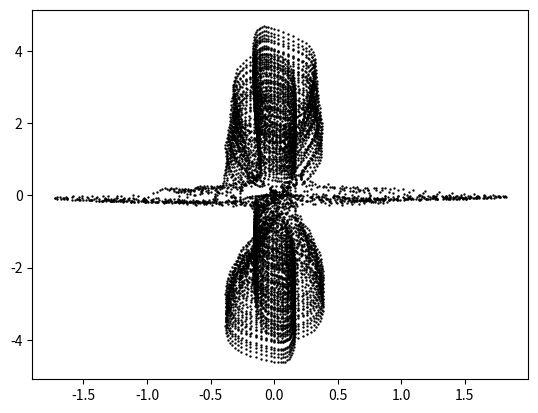

Reproduce this figure in Python.
import numpy as np
import matplotlib.pyplot as plt
import math
import numpy.linalg as LA


class hamiltonian:
    def __init__(self, b, d, l, M, o):
        self.b, self.d, self.l, self.M, self.o = b, d, l, M, o

        self.tx = 0.5 * np.array([[complex(0, 0), complex(0, 0), complex(1, 0), complex(self.l, 0)],
                                  [complex(0, 0), complex(0, 0), complex(self.l, 0), complex(1, 0)],
                                  [complex(1, 0), complex(-self.l, 0), complex(0, 0), complex(0, 0)],
                                  [complex(-self.l, 0), complex(1, 0), complex(0, 0), complex(0, 0)]])

        self.ttx = 0.5 * np.array([[complex(0, 0), complex(0, 0), complex(1, 0), complex(-self.l, 0)],
                                   [complex(0, 0), complex(0, 0), complex(-self.l, 0), complex(1, 0)],
                                   [complex(1, 0), complex(self.l, 0), complex(0, 0), complex(0, 0)],
                                   [complex(self.l, 0), complex(1, 0), complex(0, 0), complex(0, 0)]])

        self.tz = 0.5 * np.array([[complex(0, 0), complex(0, 0), complex(0.5 * (1 + self.l), 0), complex(0, 0)],
                                  [complex(0, 0), complex(0, 0), complex(0, 0), complex(0.5 * (1 - self.l), 0)],
                                  [complex(0.5 * (1 - self.l), 0), complex(0, 0), complex(0, 0), complex(0, 0)],
                                  [complex(0, 0), complex(0.5 * (1 + self.l), 0), complex(0, 0), complex(0, 0)]])

        self.ttz = 0.5 * np.array([[complex(0, 0), complex(0, 0), complex(0.5 * (1 - self.l), 0), complex(0, 0)],
                                   [complex(0, 0), complex(0, 0), complex(0, 0), complex(0.5 * (1 + self.l), 0)],
                                   [complex(0.5 * (1 + self.l), 0), complex(0, 0), complex(0, 0), complex(0, 0)],
                                   [complex(0, 0), complex(0.5 * (1 - self.l), 0), complex(0, 0), complex(0, 0)]])

    def onsite_matrix(self, ky):
        return np.array([[complex(self.b * (math.sin(0) + math.cos(0)), 0),
                          complex(self.b * (math.sin(0) + math.cos(0)), -self.b * (math.sin(0) + math.cos(0))),
                          complex(math.cos(ky) - self.M + self.d, 0),
                          complex(-self.l * math.sin(ky), 0)],
                         [complex(self.b * (math.sin(0) + math.cos(0)), self.b * (math.sin(0) + math.cos(0))),
                          complex(-self.b * (math.sin(0) + math.cos(0)), 0),
                          complex(-self.l * math.sin(ky), 0),
                          complex(math.cos(ky) - self.M + self.d, 0)],
                         [complex(math.cos(ky) - self.M + self.d, 0),
                          complex(self.l * math.sin(ky), 0),
                          complex(self.b * (math.sin(0) + math.cos(0)), 0),
                          complex(self.b * (math.sin(0) + math.cos(0)), -self.b * (math.sin(0) + math.cos(0)))],
                         [complex(-self.l * math.sin(ky), 0),
                          complex(math.cos(ky) - self.M + self.d, 0),
                          complex(self.b * (math.sin(0) + math.cos(0)), self.b * (math.sin(0) + math.cos(0))),
                          complex(-self.b * (math.sin(0) + math.cos(0)), 0)]])

    def logical_matrix(self, n):
        lm = []
        lm_om, lm_tx, lm_ttx, lm_tz, lm_ttz = "om", "tx", "ttx", "tz", "ttz"
        z_counter = int(np.sqrt(n)) - 1
        counter = 0
        layer_size = int(np.sqrt(n))

        for i in range(n):
            lmr = []
            for j in range(n):
                lmr.append("0")
            lm.append(lmr)

        for i in range(n - 1):
            for j in range(n - 1):
                if i == j:
                    lm[i][j] = lm_om
                    if counter < z_counter:
                        lm[i][j + 1] = lm_ttx
                        lm[i + 1][j] = lm_tx
                        counter = counter + 1
                    else:
                        lm[i][j + 1] = "0"
                        lm[i + 1][j] = "0"
                        counter = 0
                    if i < n - layer_size:
                        lm[i][j + layer_size] = lm_tz
                        lm[i + layer_size][j] = lm_ttz

        return np.array(lm)

    def get_matrix(self, ky, n):
        if np.square(int(np.sqrt(n))) != n:
            print("matrix size is not valid")
        else:
            om = self.onsite_matrix(ky)
            lm = self.logical_matrix(n)
            pm = np.zeros([4 * n, 4 * n], dtype=complex)
            lm_om, lm_tx, lm_ttx, lm_tz, lm_ttz = "om", "tx", "ttx", "tz", "ttz"
            for i in range(n):
                for j in range(n):
                    for k in range(4):
                        for l in range(4):
                            if lm[i][j] == lm_om:
                                pm[i * 4 + k][j * 4 + l] = om[k][l]
                            elif lm[i][j] == lm_ttx:
                                pm[i * 4 + k][j * 4 + l] = self.ttx[k][l]
                            elif lm[i][j] == lm_tx:
                                pm[i * 4 + k][j * 4 + l] = self.ttx[k][l]
                            elif lm[i][j] == lm_tz:
                                pm[i * 4 + k][j * 4 + l] = self.tz[k][l]
                            elif lm[i][j] == lm_ttz:
                                pm[i * 4 + k][j * 4 + l] = self.ttz[k][l]
            return pm


if __name__ == "__main__":
    b = 0.2
    d = 1
    l = 1
    M = 3
    o = 0

    kx = math.pi / 3
    ky = math.pi / 3
    n = 36

    kys = np.arange(-np.pi, np.pi, 0.1)

    H = hamiltonian(b, d, l, M, o)

    for ky in kys:
        result = H.get_matrix(ky, n)
        w, v = np.linalg.eig(result)
        real = [c.real for c in w]
        imaginary = [c.imag for c in w]
        plt.scatter(imaginary, real, s=0.5, color='black')

    plt.show()

# print(result)
